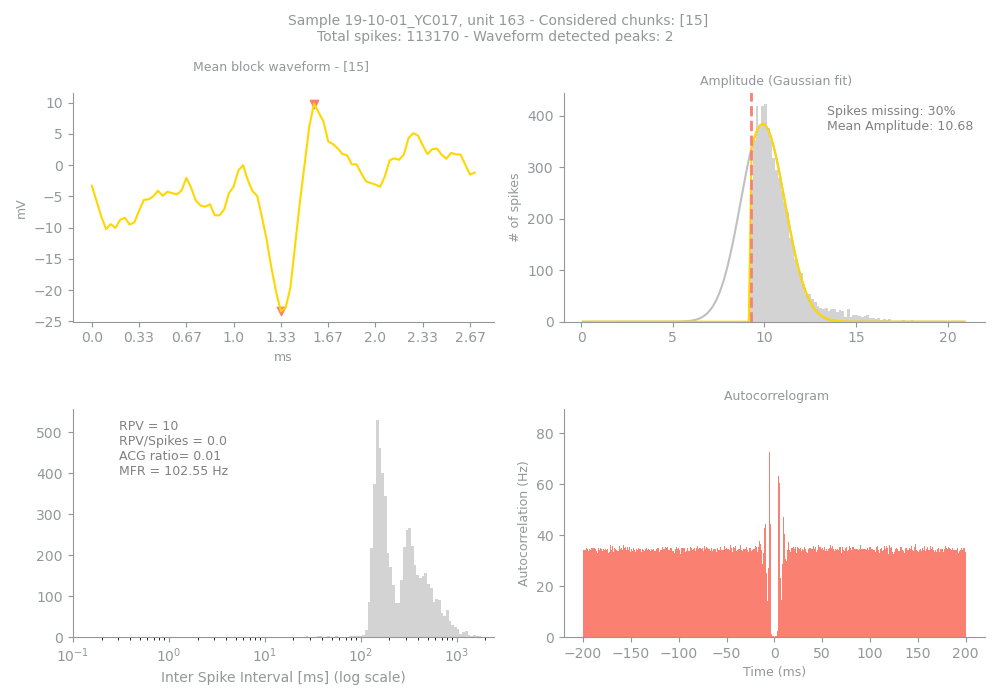

The file beside this chart, header and first rows:
Sample, Unit, PeakChUnit, SpikesUnit, GoodChunks, GoodChunksList, WvfChunks, WvfChunksList, SpikesBlock, PercMissingSpikesBlock, MFRBlockHz, MeanAmpBlock, RPVBlock, FpBlockFancy, FpBlockSimple, ACGViolationRatio, WvfPeaksBlock, PeaksBlock_x, PeaksBlock_y, BigPkNegBlock
19-10-01_YC017, 163, 133, 113170, 1, [15], 1, [15], 5887, 30, 102.5, 10.68, 10, 0.01, 0.0, 0.01, 2, [47, 40], [9.826172, -23.381836], 1
